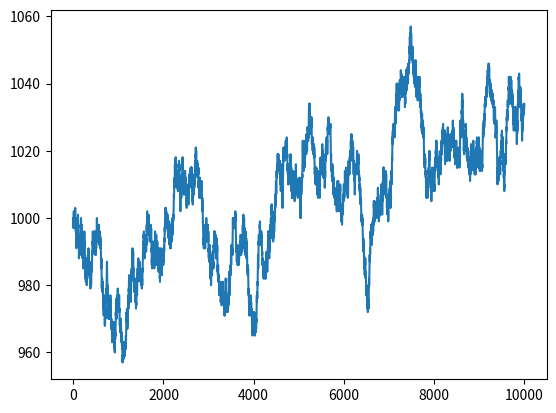

Python code for this plot:
# -*- coding: utf-8 -*-
"""
Created on Wed Aug  2 21:48:34 2017

[redacted]
"""
import numpy as np
from matplotlib.pyplot import plot,show
cash=np.zeros(10000)
cash[0]=1000
outcome=np.random.binomial(9,0.5,size=len(cash))
for i in range(1,len(cash)):
     if outcome[i]<5 :
         cash[i]=cash[i-1]-1
     elif outcome[i]<10:
         cash[i]=cash[i-1]+1
     else:
         raise AssertionError("U"+outcome)
plot(np.arange(len(cash)),cash)
show()         